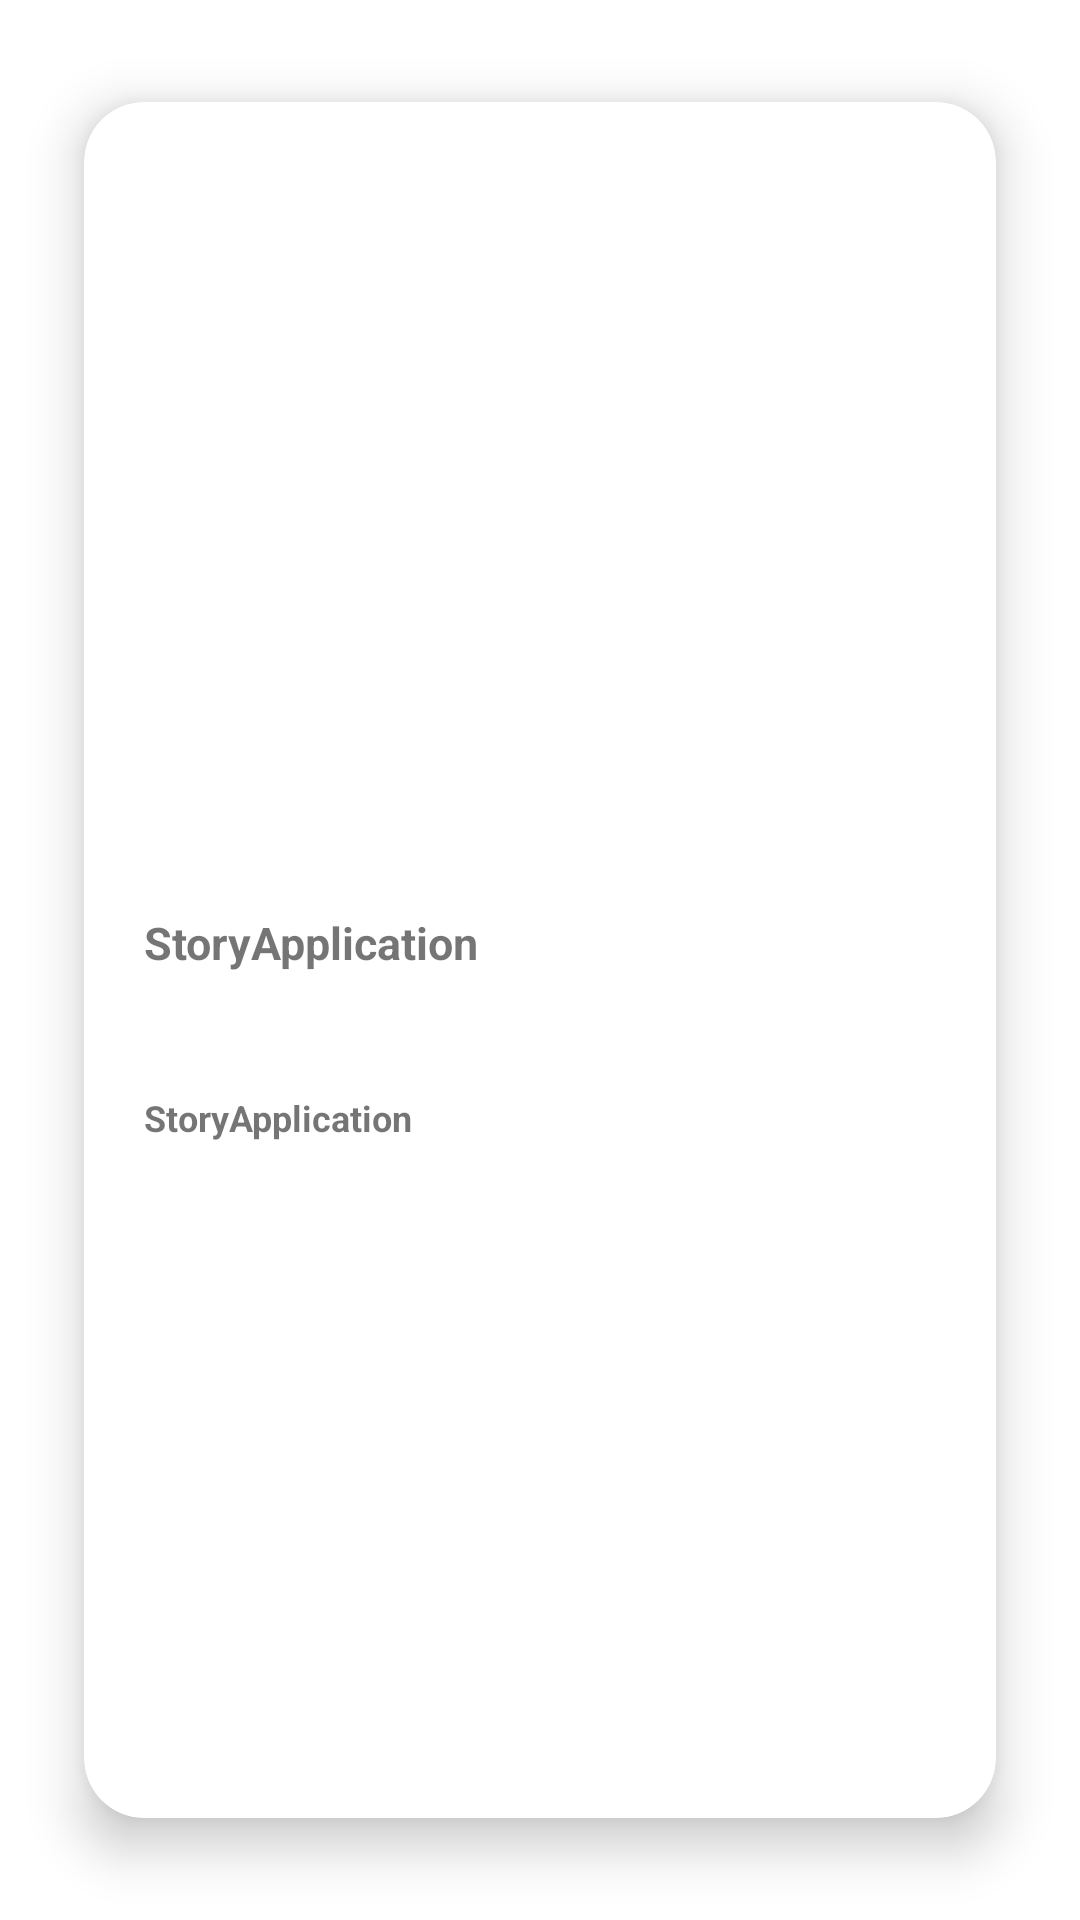

Reconstruct the res/layout file that produces this screen, plus the resources it refers to.
<!-- AndroidManifest.xml: application theme Theme.StoryApplication -->
<!-- res/layout/activity_detail.xml -->
<?xml version="1.0" encoding="utf-8"?>
<LinearLayout xmlns:android="http://schemas.android.com/apk/res/android"
    xmlns:app="http://schemas.android.com/apk/res-auto"
    xmlns:tools="http://schemas.android.com/tools"
    android:layout_width="match_parent"
    android:layout_height="wrap_content"
    android:orientation="vertical"
    tools:context=".activity.DetailActivity"
    android:gravity="center">

    <androidx.cardview.widget.CardView
        android:layout_width="match_parent"
        android:layout_height="match_parent"
        app:cardElevation="10dp"
        app:cardCornerRadius="20dp"
        android:layout_margin="10dp"
        app:cardBackgroundColor="@color/white"
        app:cardMaxElevation="12dp"
        app:cardPreventCornerOverlap="true"
        app:cardUseCompatPadding="true"
        >
        <LinearLayout
            android:layout_width="match_parent"
            android:layout_height="match_parent"
            android:orientation="vertical">
        <ImageView
            android:layout_width="match_parent"
            android:layout_height="250dp"
            android:layout_gravity="top|center"
            android:id="@+id/ivDetailPhoto"
            android:contentDescription="@string/app_name" />

        <TextView
            android:id="@+id/tvDetailItem"
            android:layout_width="wrap_content"
            android:layout_height="wrap_content"
            android:text="@string/app_name"
            android:padding="20dp"
            android:textSize="15sp"
            android:textStyle="bold"
            android:transitionName="name"
            />

        <TextView
            android:id="@+id/tvDescription"
            android:layout_width="wrap_content"
            android:layout_height="wrap_content"
            android:text="@string/app_name"
            android:padding="20dp"
            android:textSize="12sp"
            android:textStyle="bold"

            />

        </LinearLayout>
    </androidx.cardview.widget.CardView>
</LinearLayout>
<!-- resources referenced by this layout -->
<resources>
  <string name="app_name">StoryApplication</string>
  <style name="Theme.StoryApplication" parent="Theme.MaterialComponents.DayNight.DarkActionBar">
          
          <item name="colorPrimary">@color/purple_500</item>
          <item name="colorPrimaryVariant">@color/purple_700</item>
          <item name="colorOnPrimary">@color/white</item>
          
          <item name="colorSecondary">@color/teal_200</item>
          <item name="colorSecondaryVariant">@color/teal_700</item>
          <item name="colorOnSecondary">@color/black</item>
          
          <item name="android:statusBarColor" tools:targetApi="l">?attr/colorPrimaryVariant</item>
  
  
          
      </style>
  <!-- not gathered from this repository: default colours our renderer supplied (Android Studio template values) -->
  <color name="purple_500">#FF6200EE</color>
  <color name="purple_700">#FF3700B3</color>
  <color name="teal_200">#FF03DAC5</color>
  <color name="teal_700">#FF018786</color>
  <color name="black">#FF000000</color>
  <color name="white">#FFFFFFFF</color>
</resources>
